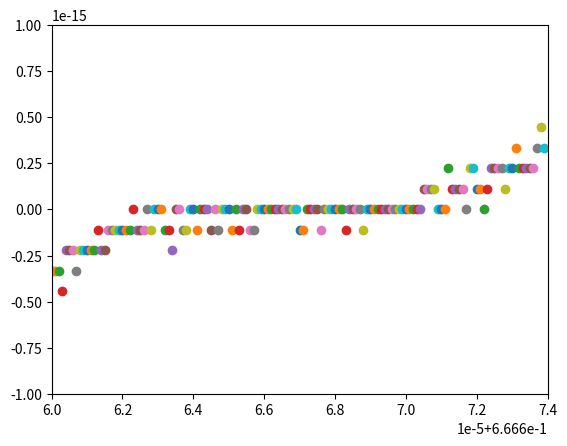

Python code for this plot: (Note: this script raises an exception after producing the figure.)
def bisect(f, a, b, tol):
    if f(a) * f(b) >= 0:
        raise ValueError('f(a)f(b)<0 not satisfied!')

    fa = f(a)
    fb = f(b)

    while (b - a) / 2 > tol:
        c = (a + b) / 2
        fc = f(c)

        if fc == 0:
            break  # c is a solution, done

        if fc * fa < 0:
            b = c
            fb = fc
        else:
            a = c
            fa = fc

    xc = (a + b) / 2  # new midpoint is the best estimate
    return xc



#%%timeit
def func(x):
    return x**3 + x - 1

xc = bisect(func, 0, 1, 0.00000000005)
print(xc)

import numpy as np

%%timeit
def func(x):
    return np.cos(x) - x

xc = bisect(func, 0, 1, 0.000001)
#print(xc)

%%timeit
def func(x):
    return np.cos(x) - x

xc = bisect(func, 0, 1, 0.000000001)
#print(xc)

import numpy as np

def fpi(g, x0, k):
    x = np.zeros(k+2)
    x[0] = x0
    for i in range(k):
        x[i+1] = g(x[i])
    xc = x[k]
    return xc

# Example usage with g(x) = cos(x)
def g(x):
    return np.cos(x)
xc = fpi(g, 0, 10)
print(xc)

import numpy as np

def fpiTable(g, x0, k):
    x = np.zeros(k+2)
    x[0] = x0
    print("|  i |        x_i        |")
    print("|----|-------------------|")
    for i in range(k):
        x[i+1] = g(x[i])
        print(f"| {i:2} | { x[i]:.15f} |")
    xc = x[k]
    print(f"| {k:2} | { xc:.15f} |")
    return xc

xc = fpiTable(g, 0, 10)
print(xc)

def g(x):
    return 1 - x**3
xc = fpiTable(g, 0.5, 15)


def g(x):
    return (1 - x)**(1/3)
xc = fpiTable(g, 0.5, 15)

def g(x):
    return (1 + 2*x**3)/(1+3*x**2)
xc = fpiTable(g, 0.5, 15)

def fpiErrors(g, x0, k):
    x = np.zeros(k+2)
    e = np.zeros(k+2)
    x[0] = x0
    #calculate the values first
    for i in range(k):
        x[i+1] = g(x[i])
    xc = x[k]
    #now construct the table
    print("|  i |        x_i        |       g(x_i)      |        e_i        |     e_i/e_{i-1}   |")
    print("|----|-------------------|-------------------|-------------------|-------------------|")
    for i in range (k):
        e[i]= abs(xc - x[i])
        print(f"| {i:2} | { x[i]:.15f} | { g(x[i]):.15f} | { e[i]:.15f} | { e[i]/e[i-1]:.15f} |")
    print(f"| {k:2} | { xc:.15f} |")
    return xc


xc = fpiErrors(g, 1, 10)

def g(x):
    return x + np.cos(x) - np.sin(x)
xc = fpiErrors(g, 1, 20)

def g(x):
    return 2.8*x -x**2
xc = fpiTable(g, 0.1, 15)
xc = fpiTable(g, 1, 3)
xc = fpiTable(g, -0.1, 10)
xc = fpiTable(g, 2, 15)

def func(x):
    return x**3 -2* x**2 + 4/3 * x - 8/27

xc = bisect(func, 0, 1, 0.00000000005)
print(xc)

import matplotlib.pyplot as plt
a = 0.666660
b = 0.666674
step = 10**-7
for i in range(0, 140):
    x = a+i*step
    plt.scatter(x, func(x))
    print(func(x))
plt.xlim([a, b])
plt.ylim([-10**-15, 10**-15])
plt.show()

from scipy.optimize import root_scalar

def wilk(x):
    return x**20 - 210*x**19 + 20615*x**18 - 1256850*x**17 + 53327946*x**16 - 1672280820*x**15 + 40171771630*x**14 - 756111184500*x**13 + 11310276995381*x**12 - 135585182899530*x**11 + 1307535010540395*x**10 - 10142299865511450*x**9 + 63030812099294896*x**8 - 311333643161390640*x**7 + 1206647803780373360*x**6 - 3599979517947607200*x**5 + 8037811822645051776*x**4 - 12870931245150988800*x**3 + 13803759753640704000*x**2 - 8752948036761600000*x + 2432902008176640000
r = root_scalar(wilk, bracket=[16.5, 17.5], method='brentq')
print(r)

def NewMethod(f, ff, x0, k):
    x = np.zeros(k+2)
    e = np.zeros(k+2)
    x[0] = x0
    for i in range(k):
        x[i+1] = x[i] - f(x[i])/ff(x[i])
    xc = x[k]
    print("|  i |        x_i        |        e_i        |  e_i/(e_{i-1}^2)  |")
    print("|----|-------------------|-------------------|-------------------|")
    for i in range(k):
        e[i] = abs(x[i]-xc)
        print(f"| {i:2} | { x[i]:.15f} | { e[i]:.15f} |{ e[i]/e[i-1]**2:.15f} |")
    print(f"| {k:2} | { xc:.15f} |")
    return xc

def f(x):
    return x**3 + x - 1
def df(x):
    return 3*x**2+1
xc = NewMethod(f, df, -0.7, 7)


def NewMethod(f, ff, x0, k):
    x = np.zeros(k+2)
    e = np.zeros(k+2)
    x[0] = x0
    for i in range(k):
        x[i+1] = x[i] - f(x[i])/ff(x[i])
    xc = x[k]
    print("|  i |        x_i        |        e_i        |  e_i/e_{i-1}  |")
    print("|----|-------------------|-------------------|-------------------|")
    for i in range(k):
        e[i] = abs(x[i]-xc)
        print(f"| {i:2} | { x[i]:.15f} | { e[i]:.15f} |{ e[i]/e[i-1]:.15f} |")
    print(f"| {k:2} | { xc:.15f} |")
    return xc

def f(x):
    return x**2
def df(x):
    return 2*x
xc = NewMethod(f, df, 1, 15)

def f(x):
    return np.sin(x) + x**2 * np.cos(x) - x**2 - x 
def df(x):
    return np.cos(x) + 2*x*np.cos(x) - x**2 * np.sin(x) -2*x -1
xc = NewMethod(f, df, 1, 35)

def ModNewMethod(f, ff, x0, k, m):
    x = np.zeros(k+2)
    e = np.zeros(k+2)
    x[0] = x0
    for i in range(k):
        x[i+1] = x[i] - m * f(x[i])/ff(x[i])
    xc = x[k]
    print("|  i |        x_i        |        e_i        |  e_i/e_{i-1}  |")
    print("|----|-------------------|-------------------|-------------------|")
    for i in range(k):
        e[i] = abs(x[i]-xc)
        print(f"| {i:2} | { x[i]:.15f} | { e[i]:.15f} |{ e[i]/e[i-1]:.15f} |")
    print(f"| {k:2} | { xc:.15f} |")
    return xc

def f(x):
    return np.sin(x) + x**2 * np.cos(x) - x**2 - x 
def df(x):
    return np.cos(x) + 2*x*np.cos(x) - x**2 * np.sin(x) -2*x -1
xc = ModNewMethod(f, df, 1, 5,3)

def f(x):
    return x**2
def df(x):
    return 2*x 
xc = ModNewMethod(f, df, 5, 2, 2)

def secant(g, x0, x1, k):
    x = np.zeros(k+2)
    x[0] = x0
    x[1] = x1
    print("|  i |        x_i        |")
    print("|----|-------------------|")
    for i in range(k):
        x[i+2] = x[i+1] - g(x[i+1])*(x[i+1]-x[i])/(g(x[i+1])-g(x[i]))
        print(f"| {i:2} | { x[i]:.15f} |")
    xc = x[k+1]
    print(f"| {k:2} | { xc:.15f} |")
    return xc

def g(x):
    return x**3 + x - 1

secant(g,0,1,8)

def MFP(f, a, b, tol):
    if f(a) * f(b) >= 0:
        raise ValueError('f(a)f(b)<0 not satisfied!')

    fa = f(a)
    fb = f(b)
    i = 1
    
    print("|  i |         a         |         b         |         c         |")
    print("|----|-------------------|-------------------|-------------------|")
    
    while (b - a) / 2 > tol:
        c = (b*f(a)-a*f(b))/(f(a)-f(b))
        fc = f(c)
        print(f"| {i:2} | { a:.15f} | { b:.15f} | { c:.15f} |")
        
        if fc == 0:
            break  # c is a solution, done

        if fc * fa < 0:
            b = c
            fb = fc
        else:
            a = c
            fa = fc
        i+= 1
    xc = (b*f(a)-a*f(b))/(f(a)-f(b))  # new c is best estimate
    return xc

def func(x):
    return x**3 -2*x**2 + 3*x/2

MFP(func, -1, 1, 0.0000001)

import numpy as np
from scipy.linalg import lu

A = np.array([[2, 1, 5], [4, 4, -4], [1, 3, 1]])

P, L, U = lu(A)

print("P matrix:")
print(P)
print("\nL matrix:")
print(L)
print("\nU matrix:")
print(U)


import numpy as np

def jacobi_solver(A, b, tol=1e-6, max_iter=1000):
    n = len(b)
    x = np.zeros_like(b,dtype=float)
    
    print ('|  i |       u'+'      |       u'.join(['%-2s' % (i+1,) for i in range(n)])+'      |')
    print("|----|" + n*"----------------|")

    for k in range(max_iter):
        x_old = x.copy()
        print(f"| {k:2} |"+'|'.join(['%.14f' % (x[j],) for j in range(n)])+'|')

        for i in range(n):
            sigma = np.dot(A[i, :i], x_old[:i]) + np.dot(A[i, i + 1:], x_old[i + 1:])
            x[i] = (b[i] - sigma) / A[i, i]

        if np.linalg.norm(x - x_old, ord=np.inf) < tol:
            return x, k + 1

    raise ValueError("Jacobi method did not converge within the maximum number of iterations")


def gauss_seidel_solver(A, b, tol=1e-6, max_iter=1000):
    n = len(b)
    x = np.zeros_like(b,dtype=float)
    
    print ('|  i |       u'+'      |       u'.join(['%-2s' % (i+1,) for i in range(n)])+'      |')
    print("|----|" + n*"----------------|")

    for k in range(max_iter):
        x_old = x.copy()
        print(f"| {k:2} |"+'|'.join(['%.14f' % (x[j],) for j in range(n)])+'|')

        for i in range(n):
            sigma = np.dot(A[i, :i], x[:i]) + np.dot(A[i, i + 1:], x_old[i + 1:])
            x[i] = (b[i] - sigma) / A[i, i]

        if np.linalg.norm(x - x_old, ord=np.inf) < tol:
            return x, k + 1

    raise ValueError("Gauss-Seidel method did not converge within the maximum number of iterations")


def sor_solver(A, b, omega, tol=1e-6, max_iter=1000):
    n = len(b)
    x = np.zeros_like(b,dtype=float)
    
    #print ('|  i |       u'+'      |       u'.join(['%-2s' % (i+1,) for i in range(n)])+'      |')
    #print("|----|" + n*"----------------|")

    for k in range(max_iter):
        x_old = x.copy()
        #print(f"| {k:2} |"+'|'.join(['%.14f' % (x[j],) for j in range(n)])+'|')
        for i in range(n):
            sigma = np.dot(A[i, :i], x[:i]) + np.dot(A[i, i + 1:], x_old[i + 1:])
            x[i] = (1 - omega) * x_old[i] + (omega / A[i, i]) * (b[i] - sigma)
            
        
        
        if np.linalg.norm(x - x_old, ord=np.inf) < tol:
            return x, k + 1

    raise ValueError("SOR did not converge within the maximum number of iterations")

# Example usage
A = np.array([[3, 1, -1],
              [2, 4, 1],
              [-1, 2, 5]])

b = np.array([4, 1, 1])

omega = 1.1  # Relaxation parameter

solution, iterations = sor_solver(A, b, omega)
print("Solution:", solution)
print("Number of iterations:", iterations)


A = np.array([[3, 1],
              [1, 2]])

b = np.array([5, 5])

print("Jacobi solver gives:")
solution, iterations = jacobi_solver(A, b)
print("Solution:", solution)
print("Number of iterations:", iterations)

print("Gauss-Seidel gives:")
solution, iterations = gauss_seidel_solver(A, b)
print("Solution:", solution)
print("Number of iterations:", iterations)

omega = 1.1  # Relaxation parameter

print("Succesive Over-Relaxation gives:")
solution, iterations = sor_solver(A, b, omega)
print("Solution:", solution)
print("Number of iterations:", iterations)

# Example usage
A = np.array([[3, 1, -1],
              [2, 4, 1],
              [-1, 2, 5]])

b = np.array([4, 1, 1])

print("Jacobi solver gives:")
solution, iterations = jacobi_solver(A, b)
print("Solution:", solution)
print("Number of iterations:", iterations)

print("Gauss-Seidel gives:")
solution, iterations = gauss_seidel_solver(A, b)
print("Solution:", solution)
print("Number of iterations:", iterations)

omega = 1.2  # Relaxation parameter

print("Succesive Over-Relaxation gives:")
solution, iterations = sor_solver(A, b, omega)
print("Solution:", solution)
print("Number of iterations:", iterations)

# Example usage
A = np.array([[3, -1, 0, 0, 0, 0.5],
              [-1, 3, -1, 0, 0.5, 0],
              [0, -1, 3, -1, 0, 0],
              [0, 0, -1, 3, -1, 0],
              [0, 0.5, 0, -1, 3, -1],
              [0.5, 0, 0, 0, -1, 3]])

b = np.array([2.5, 1.5, 1, 1, 1.5, 2.5])

print("Jacobi solver gives:")
solution, iterations = jacobi_solver(A, b)
print("Solution:", solution)
print("Number of iterations:", iterations)

print("Gauss-Seidel gives:")
solution, iterations = gauss_seidel_solver(A, b)
print("Solution:", solution)
print("Number of iterations:", iterations)

omega = 1.25  # Relaxation parameter

print("Succesive Over-Relaxation gives:")
solution, iterations = sor_solver(A, b, omega)
print("Solution:", solution)
print("Number of iterations:", iterations)

import numpy as np
from scipy.sparse import diags

def sparsesetup(n):
    e = np.ones(n)
    n2 = n // 2

    # Create the sparse matrix a
    diagonals = [-e, 3*e, -e]
    offsets = [-1, 0, 1]
    a = diags(diagonals, offsets, shape=(n, n), format='csr')

    # Fix up 2 entries
    a[n2, n2 - 1] = -1
    a[n2 - 1, n2] = -1

    # Add the additional diagonal matrix c
    c = diags([e/2], [0], shape=(n, n), format='csr')
    c = c[:, ::-1]  # Flip the matrix horizontally
    a = a + c

    # Create the r.h.s. b
    b = np.zeros(n)
    b[0] = 2.5
    b[n - 1] = 2.5
    b[1:n-1] = 1.5
    b[n2:n2+2] = 1

    return a, b

# Example usage:
n = 14
sparse_matrix, rhs_vector = sparsesetup(n)
print("Sparse Matrix:")
print(sparse_matrix.toarray())
print("\nRHS Vector:")
print(rhs_vector)



import numpy as np

def generate_matrix(n):
    if n % 2 != 0:
        raise ValueError("n must be an even integer")

    A = np.zeros((n, n))

    for i in range(n):
        A[i, n - 1 - i] = 0.5  # (i, n + 1 - i) position
        A[i, i] = 3  # main diagonal

            
    for i in range(n-1):
        A[i, i + 1] = -1 # superdiagonal
        A[i+1, i] = -1  # subdiagonal

    return A

# Example usage
n = 40  # Replace with your desired even integer
A = generate_matrix(n)

print("Generated Matrix A:")
print(A)


A = generate_matrix(10000)
from scipy.linalg import lu

%%timeit
P, L, U = lu(A)

print("P matrix:")
print(P)
print("\nL matrix:")
print(L)
print("\nU matrix:")
print(U)

%%timeit
b = np.zeros(10000)
b[0] = 2.5
b[9999]= 2.5
b[1:9998] = 1.5
b[4999:5000] = 1
solution, iterations = sor_solver(A, b, omega)
print("Solution:", solution)
print("Number of iterations:", iterations)

import numpy as np

n = 500
i = np.arange(1, n + 1)

# Define the matrix A
A = np.diag(np.sqrt(i)) + np.diag(np.cos(i[:-10]), 10) + np.diag(np.cos(i[:-10]), -10)
b = np.dot(A, np.ones(500))
x0 = np.zeros(500)


def conjugate_gradient(A, b, x0, tol=1e-6, max_iter=1000):
    x = np.copy(x0)
    r = b - np.dot(A, x)
    p = np.copy(r)
    rsold = np.dot(r, r)
    
    for i in range(max_iter):
        Ap = np.dot(A, p)
        alpha = rsold / np.dot(p, Ap)
        x = x + alpha * p
        r = r - alpha * Ap
        rsnew = np.dot(r, r)
        if np.sqrt(rsnew) < tol:
            break
        p = r + (rsnew / rsold) * p
        rsold = rsnew
    
    return x

# Jacobi preconditioner
def jacobi_preconditioner(A):
    D = np.diag(np.diag(A))
    invD = np.linalg.inv(D)
    return invD

# Gauss-Seidel preconditioner
def gauss_seidel_preconditioner(A):
    L = np.tril(A)
    invL = np.linalg.inv(L)
    return invL

def solve_with_preconditioner(A, b, x0, preconditioner, tol=1e-6, max_iter=1000):
    M = preconditioner(A)
    Minv = np.linalg.inv(M)
    A_preconditioned = np.dot(Minv, A)
    b_preconditioned = np.dot(Minv, b)
    return conjugate_gradient(A_preconditioned, b_preconditioned, x0, tol, max_iter)

%%timeit
conjugate_gradient (A,b, x0)

%%timeit
solve_with_preconditioner(A, b, x0, jacobi_preconditioner)

%%timeit
solve_with_preconditioner(A, b, x0, gauss_seidel_preconditioner)

